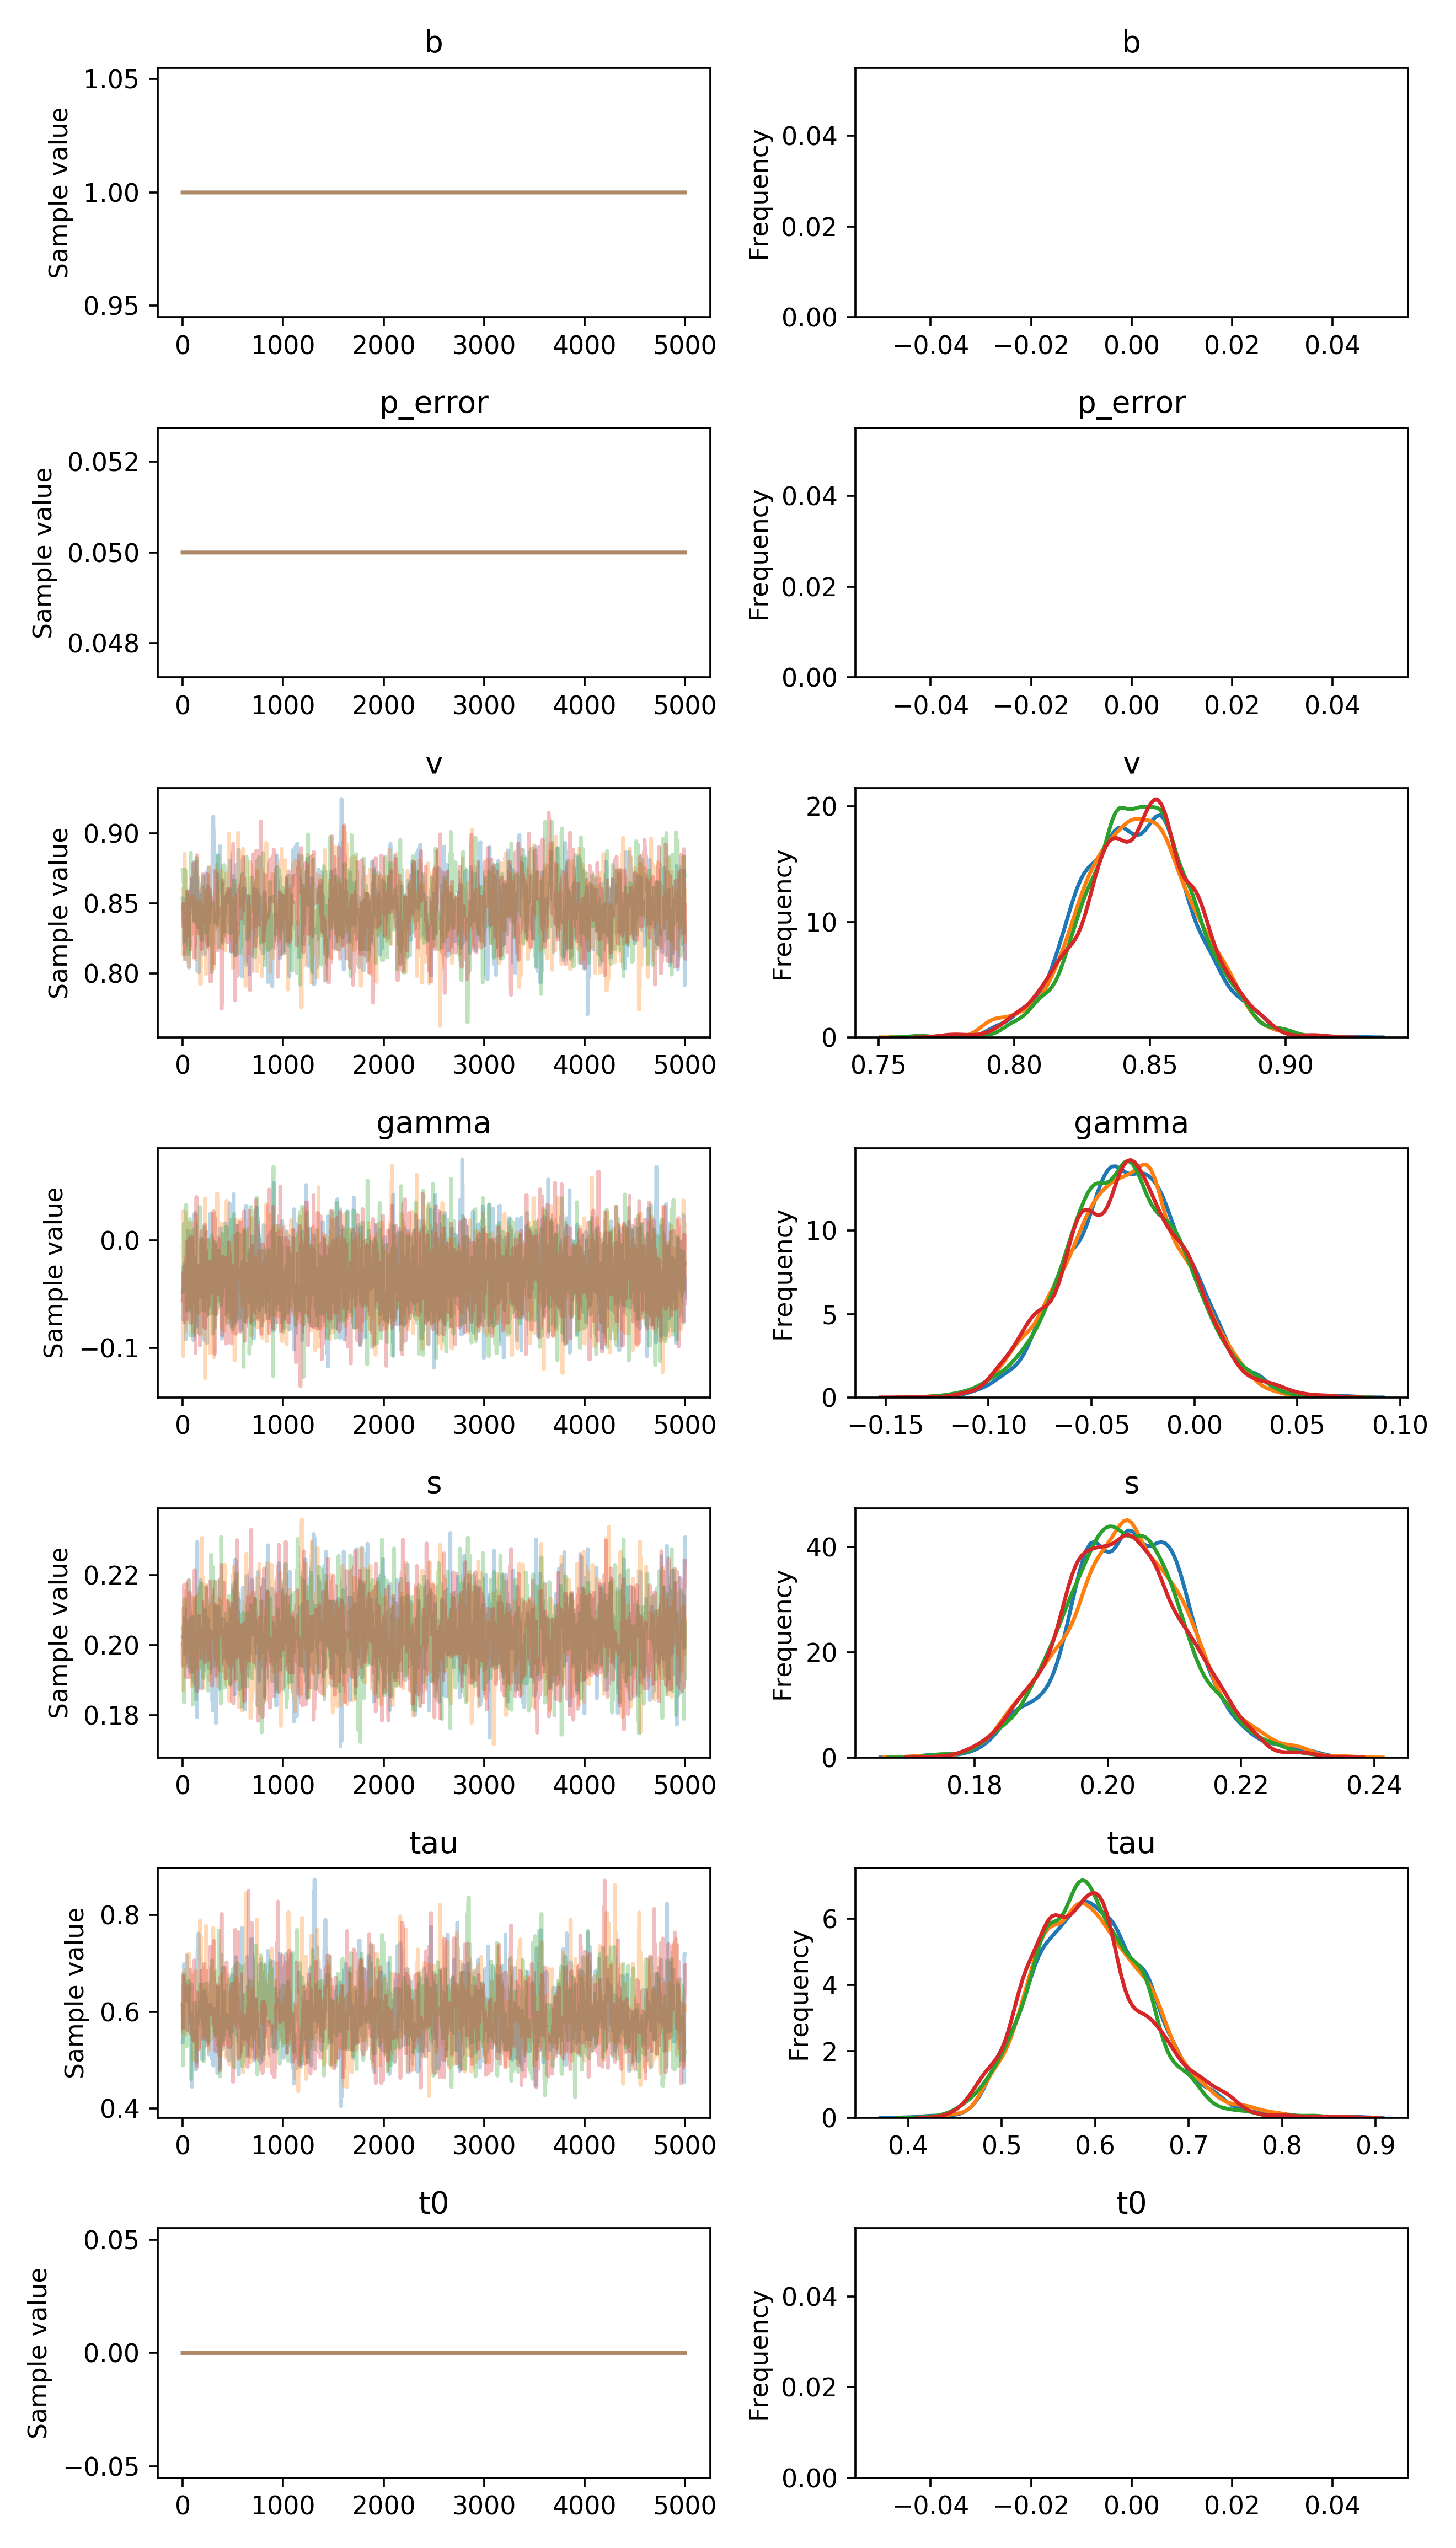

Source data for this figure (header and first rows):
, b, p_error, v__0_0, gamma__0_0, s__0_0, tau__0_0, t0__0_0
0, 1.0, 0.05, 0.8535, -0.07155, 0.2024, 0.5369, 0.0
1, 1.0, 0.05, 0.8535, -0.07155, 0.2024, 0.5369, 0.0
2, 1.0, 0.05, 0.843, -0.07345, 0.2024, 0.5369, 0.0
3, 1.0, 0.05, 0.843, -0.04416, 0.2024, 0.6515, 0.0
4, 1.0, 0.05, 0.843, -0.04416, 0.2024, 0.6515, 0.0
5, 1.0, 0.05, 0.8373, -0.04416, 0.2024, 0.6515, 0.0
6, 1.0, 0.05, 0.8425, -0.05928, 0.2024, 0.6515, 0.0
7, 1.0, 0.05, 0.8425, -0.03438, 0.2024, 0.6515, 0.0
8, 1.0, 0.05, 0.8425, -0.02447, 0.2024, 0.6515, 0.0
9, 1.0, 0.05, 0.8425, -0.02447, 0.2024, 0.6515, 0.0
10, 1.0, 0.05, 0.853, -0.02447, 0.2024, 0.6515, 0.0
11, 1.0, 0.05, 0.8423, -0.02447, 0.2024, 0.6515, 0.0
12, 1.0, 0.05, 0.8423, -0.02447, 0.2024, 0.6515, 0.0
13, 1.0, 0.05, 0.8206, -0.02447, 0.2024, 0.6515, 0.0
14, 1.0, 0.05, 0.8206, -0.02447, 0.2024, 0.6982, 0.0
15, 1.0, 0.05, 0.8206, -0.02447, 0.2024, 0.6219, 0.0
16, 1.0, 0.05, 0.8206, -0.02447, 0.2024, 0.6661, 0.0
17, 1.0, 0.05, 0.8206, -0.02447, 0.2024, 0.6661, 0.0
18, 1.0, 0.05, 0.8206, -0.02447, 0.2077, 0.6661, 0.0
19, 1.0, 0.05, 0.8206, -0.02447, 0.2077, 0.6661, 0.0
20, 1.0, 0.05, 0.8099, -0.02447, 0.2077, 0.6661, 0.0
21, 1.0, 0.05, 0.8099, -0.02447, 0.2029, 0.6661, 0.0
22, 1.0, 0.05, 0.8361, -0.02447, 0.2029, 0.6661, 0.0
23, 1.0, 0.05, 0.8361, -0.06046, 0.2029, 0.6661, 0.0
24, 1.0, 0.05, 0.8338, -0.06046, 0.2029, 0.6661, 0.0
25, 1.0, 0.05, 0.8338, -0.06145, 0.1976, 0.6661, 0.0
26, 1.0, 0.05, 0.8338, -0.06145, 0.1976, 0.6661, 0.0
27, 1.0, 0.05, 0.8338, -0.06145, 0.1976, 0.6661, 0.0
28, 1.0, 0.05, 0.8338, -0.06145, 0.1976, 0.6661, 0.0
29, 1.0, 0.05, 0.8338, -0.06145, 0.1976, 0.6661, 0.0
30, 1.0, 0.05, 0.8338, -0.06145, 0.1976, 0.6661, 0.0
31, 1.0, 0.05, 0.8338, -0.06145, 0.1976, 0.6661, 0.0
32, 1.0, 0.05, 0.8338, -0.09215, 0.1976, 0.6661, 0.0
33, 1.0, 0.05, 0.8374, -0.09215, 0.1976, 0.6234, 0.0
34, 1.0, 0.05, 0.8374, -0.02211, 0.1976, 0.6234, 0.0
35, 1.0, 0.05, 0.8374, -0.02211, 0.1976, 0.6234, 0.0
36, 1.0, 0.05, 0.837, -0.02211, 0.1976, 0.6234, 0.0
37, 1.0, 0.05, 0.837, -0.02211, 0.1976, 0.6621, 0.0
38, 1.0, 0.05, 0.837, -0.02211, 0.1976, 0.6621, 0.0
39, 1.0, 0.05, 0.833, -0.02211, 0.1976, 0.6715, 0.0
40, 1.0, 0.05, 0.833, -0.06545, 0.2026, 0.7162, 0.0
41, 1.0, 0.05, 0.833, -0.06545, 0.2026, 0.7162, 0.0
42, 1.0, 0.05, 0.833, -0.06545, 0.2026, 0.7162, 0.0
43, 1.0, 0.05, 0.833, -0.06545, 0.2103, 0.7162, 0.0
44, 1.0, 0.05, 0.833, -0.06545, 0.1987, 0.6483, 0.0
45, 1.0, 0.05, 0.833, -0.06545, 0.1987, 0.6483, 0.0
46, 1.0, 0.05, 0.833, -0.06545, 0.1987, 0.6483, 0.0
47, 1.0, 0.05, 0.8359, -0.06545, 0.1987, 0.6644, 0.0
48, 1.0, 0.05, 0.8359, -0.06545, 0.1987, 0.6644, 0.0
49, 1.0, 0.05, 0.8312, -0.06545, 0.1987, 0.6507, 0.0
50, 1.0, 0.05, 0.8312, -0.06545, 0.1992, 0.6507, 0.0
51, 1.0, 0.05, 0.8312, 0.009505, 0.1992, 0.6507, 0.0
52, 1.0, 0.05, 0.8312, -0.06429, 0.1992, 0.6507, 0.0
53, 1.0, 0.05, 0.8312, -0.06429, 0.1992, 0.6507, 0.0
54, 1.0, 0.05, 0.8312, -0.0451, 0.1992, 0.6507, 0.0
55, 1.0, 0.05, 0.8312, -0.06077, 0.1987, 0.6507, 0.0
56, 1.0, 0.05, 0.8312, -0.06077, 0.1987, 0.6507, 0.0
57, 1.0, 0.05, 0.8521, -0.06077, 0.2095, 0.6507, 0.0
58, 1.0, 0.05, 0.858, -0.06077, 0.1951, 0.6507, 0.0
59, 1.0, 0.05, 0.858, -0.03386, 0.1951, 0.6507, 0.0
... 19,940 more rows
